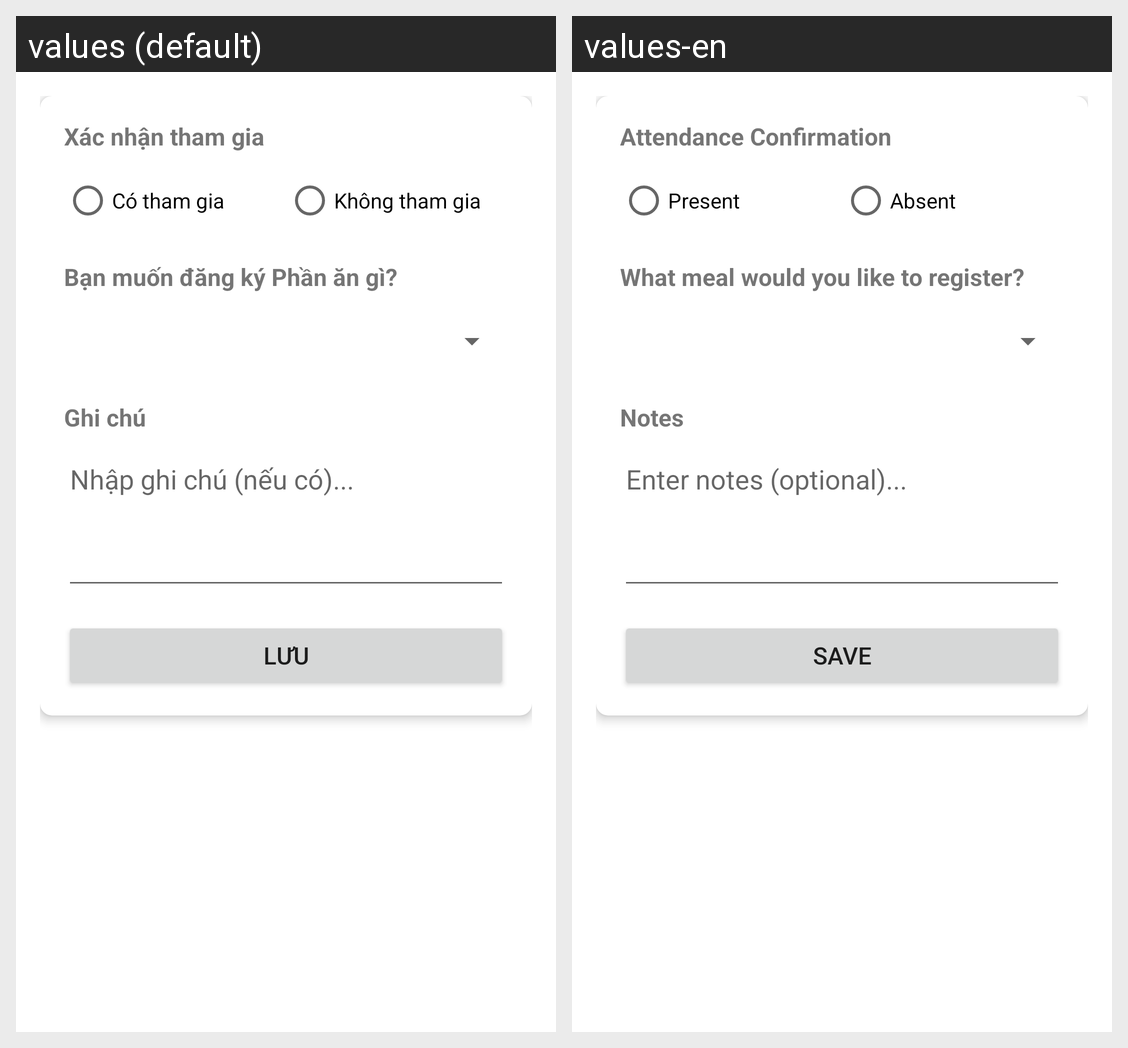

The Android screen above is rendered under two locales of the same app. Produce the string resources it draws, with the default and per-locale values.
Android screen res/layout/activity_attendance_detail.xml rendered under 2 locales, left to right: values (default), values-en. Device: Nexus 5 (rendered at 1080×1920; each locale shown at half size, 540×960, under a caption strip naming it); theme Theme.NidecQR.
Strings drawn on this screen, with the default value and each locale's value (text and hints the layout hard-codes, and strings that could not be matched under every locale, appear in the picture but are not listed):

attendance_status
  values: Xác nhận tham gia
  values-en: Attendance Confirmation

status_present
  values: Có tham gia
  values-en: Present

status_absent
  values: Không tham gia
  values-en: Absent

food_preference
  values: Bạn muốn đăng ký Phần ăn gì?
  values-en: What meal would you like to register?

notes
  values: Ghi chú
  values-en: Notes

hint_notes
  values: Nhập ghi chú (nếu có)...
  values-en: Enter notes (optional)...

save
  values: Lưu
  values-en: Save
